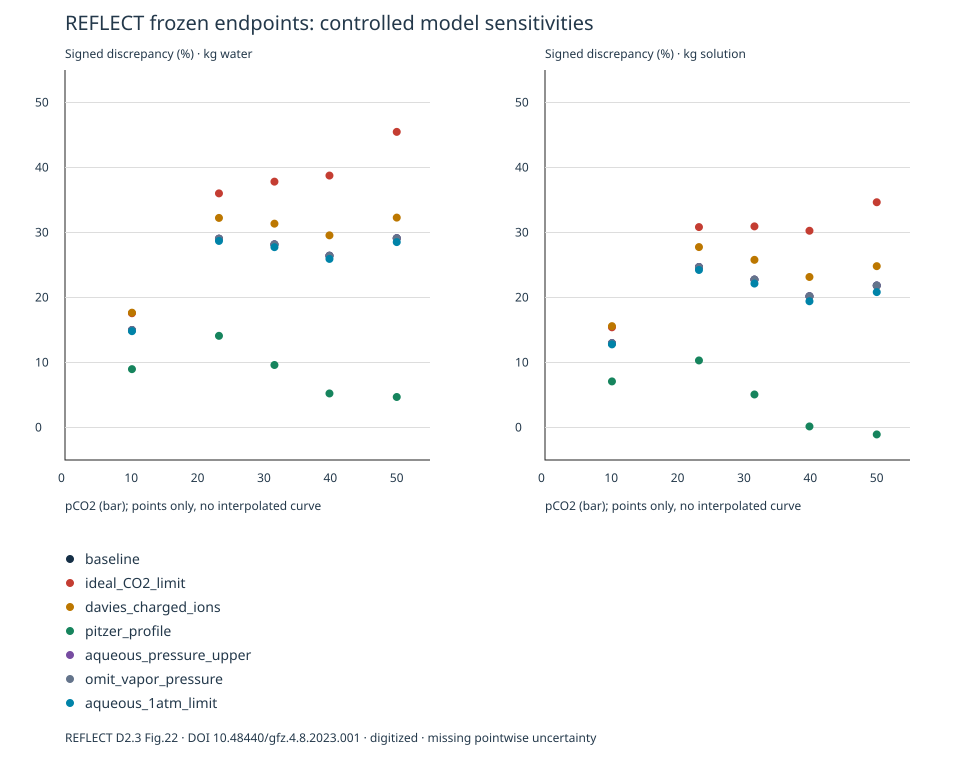

Values plotted in this chart, from the file beside it:
point_id, scenario, pco2_bar, observed_g_kg, prediction_water_g_kg, prediction_solution_g_kg, delta_water, delta_solution, prediction_change_water_percent, prediction_change_solution_percent, phi_CO2, database_sha256
REFLECT-24C-1, baseline, 10.09, 1.882, 2.164, 2.126, 0.1498, 0.1297, 0.0, 0.0, 0.9451, 59373961d648dfbf68a40744060c1d64f57ecbec…
REFLECT-24C-1, ideal_CO2_limit, 10.09, 1.882, 2.213, 2.172, 0.1758, 0.1542, 2.259, 2.166, 1, 7e16cbf61c671d382459dbebed8c94694d1f489d…
REFLECT-24C-1, davies_charged_ions, 10.09, 1.882, 2.214, 2.175, 0.1766, 0.1559, 2.331, 2.323, 0.9451, a97b6455135727aa1e5c3549728076e5a9f19d12…
REFLECT-24C-1, pitzer_profile, 10.09, 1.882, 2.051, 2.015, 0.08977, 0.0709, -5.222, -5.203, 0.945, 06ab2debc0cdb333598118df953165499c2f762a…
REFLECT-24C-1, aqueous_pressure_upper, 10.09, 1.882, 2.164, 2.126, 0.1499, 0.1297, 0.003147, 0.003533, 0.9451, 59373961d648dfbf68a40744060c1d64f57ecbec…
REFLECT-24C-1, omit_vapor_pressure, 10.09, 1.882, 2.164, 2.126, 0.1498, 0.1297, -0.0004719, -0.0005299, 0.9451, 59373961d648dfbf68a40744060c1d64f57ecbec…
REFLECT-24C-1, aqueous_1atm_limit, 10.09, 1.882, 2.161, 2.123, 0.1482, 0.1279, -0.1419, -0.1596, 0.9451, 59373961d648dfbf68a40744060c1d64f57ecbec…
REFLECT-24C-2, baseline, 23.2, 2.267, 2.925, 2.827, 0.2904, 0.2468, 0.0, 0.0, 0.8757, 59373961d648dfbf68a40744060c1d64f57ecbec…
REFLECT-24C-2, ideal_CO2_limit, 23.2, 2.267, 3.084, 2.966, 0.3602, 0.3083, 5.406, 4.936, 1, 7e16cbf61c671d382459dbebed8c94694d1f489d…
REFLECT-24C-2, davies_charged_ions, 23.2, 2.267, 2.998, 2.896, 0.3224, 0.2776, 2.48, 2.469, 0.8757, a97b6455135727aa1e5c3549728076e5a9f19d12…
REFLECT-24C-2, pitzer_profile, 23.2, 2.267, 2.587, 2.501, 0.141, 0.1032, -11.58, -11.52, 0.8756, 06ab2debc0cdb333598118df953165499c2f762a…
REFLECT-24C-2, aqueous_pressure_upper, 23.2, 2.267, 2.925, 2.827, 0.2905, 0.2469, 0.002488, 0.003311, 0.8757, 59373961d648dfbf68a40744060c1d64f57ecbec…
REFLECT-24C-2, omit_vapor_pressure, 23.2, 2.267, 2.925, 2.827, 0.2904, 0.2468, -0.000373, -0.0004965, 0.8757, 59373961d648dfbf68a40744060c1d64f57ecbec…
REFLECT-24C-2, aqueous_1atm_limit, 23.2, 2.267, 2.918, 2.816, 0.287, 0.2423, -0.2656, -0.3583, 0.8757, 59373961d648dfbf68a40744060c1d64f57ecbec…
REFLECT-24C-3, baseline, 31.56, 2.53, 3.243, 3.106, 0.2817, 0.2275, 0.0, 0.0, 0.8325, 59373961d648dfbf68a40744060c1d64f57ecbec…
REFLECT-24C-3, ideal_CO2_limit, 31.56, 2.53, 3.487, 3.313, 0.3782, 0.3094, 7.534, 6.671, 1, 7e16cbf61c671d382459dbebed8c94694d1f489d…
REFLECT-24C-3, davies_charged_ions, 31.56, 2.53, 3.323, 3.183, 0.3136, 0.2579, 2.49, 2.479, 0.8325, a97b6455135727aa1e5c3549728076e5a9f19d12…
REFLECT-24C-3, pitzer_profile, 31.56, 2.53, 2.773, 2.659, 0.09617, 0.05082, -14.47, -14.39, 0.8324, 06ab2debc0cdb333598118df953165499c2f762a…
REFLECT-24C-3, aqueous_pressure_upper, 31.56, 2.53, 3.243, 3.106, 0.2817, 0.2276, 0.002293, 0.00335, 0.8325, 59373961d648dfbf68a40744060c1d64f57ecbec…
REFLECT-24C-3, omit_vapor_pressure, 31.56, 2.53, 3.243, 3.106, 0.2817, 0.2275, -0.0003438, -0.0005024, 0.8325, 59373961d648dfbf68a40744060c1d64f57ecbec…
REFLECT-24C-3, aqueous_1atm_limit, 31.56, 2.53, 3.232, 3.09, 0.2775, 0.2215, -0.3288, -0.4936, 0.8325, 59373961d648dfbf68a40744060c1d64f57ecbec…
REFLECT-24C-4, baseline, 39.85, 2.758, 3.487, 3.315, 0.2643, 0.2019, 0.0, 0.0, 0.7901, 59373961d648dfbf68a40744060c1d64f57ecbec…
REFLECT-24C-4, ideal_CO2_limit, 39.85, 2.758, 3.827, 3.593, 0.3876, 0.3027, 9.756, 8.387, 1, 7e16cbf61c671d382459dbebed8c94694d1f489d…
REFLECT-24C-4, davies_charged_ions, 39.85, 2.758, 3.573, 3.397, 0.2956, 0.2316, 2.481, 2.469, 0.7901, a97b6455135727aa1e5c3549728076e5a9f19d12…
REFLECT-24C-4, pitzer_profile, 39.85, 2.758, 2.902, 2.762, 0.05239, 0.001629, -16.76, -16.66, 0.79, 06ab2debc0cdb333598118df953165499c2f762a…
REFLECT-24C-4, aqueous_pressure_upper, 39.85, 2.758, 3.487, 3.315, 0.2643, 0.2019, 0.00218, 0.003438, 0.7901, 59373961d648dfbf68a40744060c1d64f57ecbec…
REFLECT-24C-4, omit_vapor_pressure, 39.85, 2.758, 3.487, 3.315, 0.2643, 0.2019, -0.0003268, -0.0005155, 0.7901, 59373961d648dfbf68a40744060c1d64f57ecbec…
REFLECT-24C-4, aqueous_1atm_limit, 39.85, 2.758, 3.473, 3.294, 0.2594, 0.1942, -0.3873, -0.6378, 0.7901, 59373961d648dfbf68a40744060c1d64f57ecbec…
REFLECT-24C-5, baseline, 49.99, 2.879, 3.717, 3.508, 0.2912, 0.2184, 0.0, 0.0, 0.7386, 59373961d648dfbf68a40744060c1d64f57ecbec…
REFLECT-24C-5, ideal_CO2_limit, 49.99, 2.879, 4.188, 3.877, 0.4548, 0.3466, 12.67, 10.52, 1, 7e16cbf61c671d382459dbebed8c94694d1f489d…
REFLECT-24C-5, davies_charged_ions, 49.99, 2.879, 3.809, 3.594, 0.3229, 0.2482, 2.46, 2.448, 0.7386, a97b6455135727aa1e5c3549728076e5a9f19d12…
REFLECT-24C-5, pitzer_profile, 49.99, 2.879, 3.014, 2.848, 0.04694, -0.01067, -18.91, -18.8, 0.7384, 06ab2debc0cdb333598118df953165499c2f762a…
REFLECT-24C-5, aqueous_pressure_upper, 49.99, 2.879, 3.717, 3.508, 0.2912, 0.2184, 0.00211, 0.003569, 0.7386, 59373961d648dfbf68a40744060c1d64f57ecbec…
REFLECT-24C-5, omit_vapor_pressure, 49.99, 2.879, 3.717, 3.508, 0.2911, 0.2184, -0.0003163, -0.0005352, 0.7386, 59373961d648dfbf68a40744060c1d64f57ecbec…
REFLECT-24C-5, aqueous_1atm_limit, 49.99, 2.879, 3.7, 3.479, 0.2852, 0.2083, -0.4584, -0.827, 0.7386, 59373961d648dfbf68a40744060c1d64f57ecbec…
